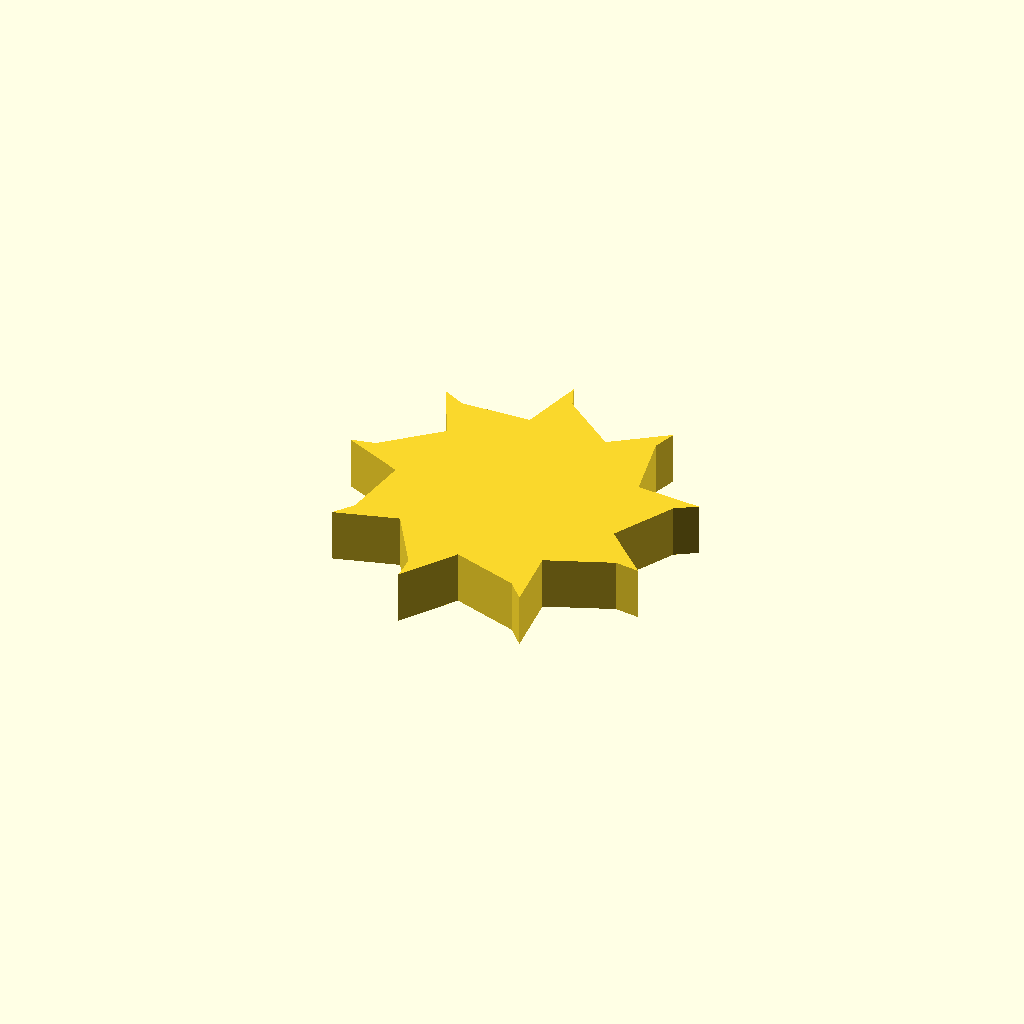
Cell 1 — every parameter at its default value.
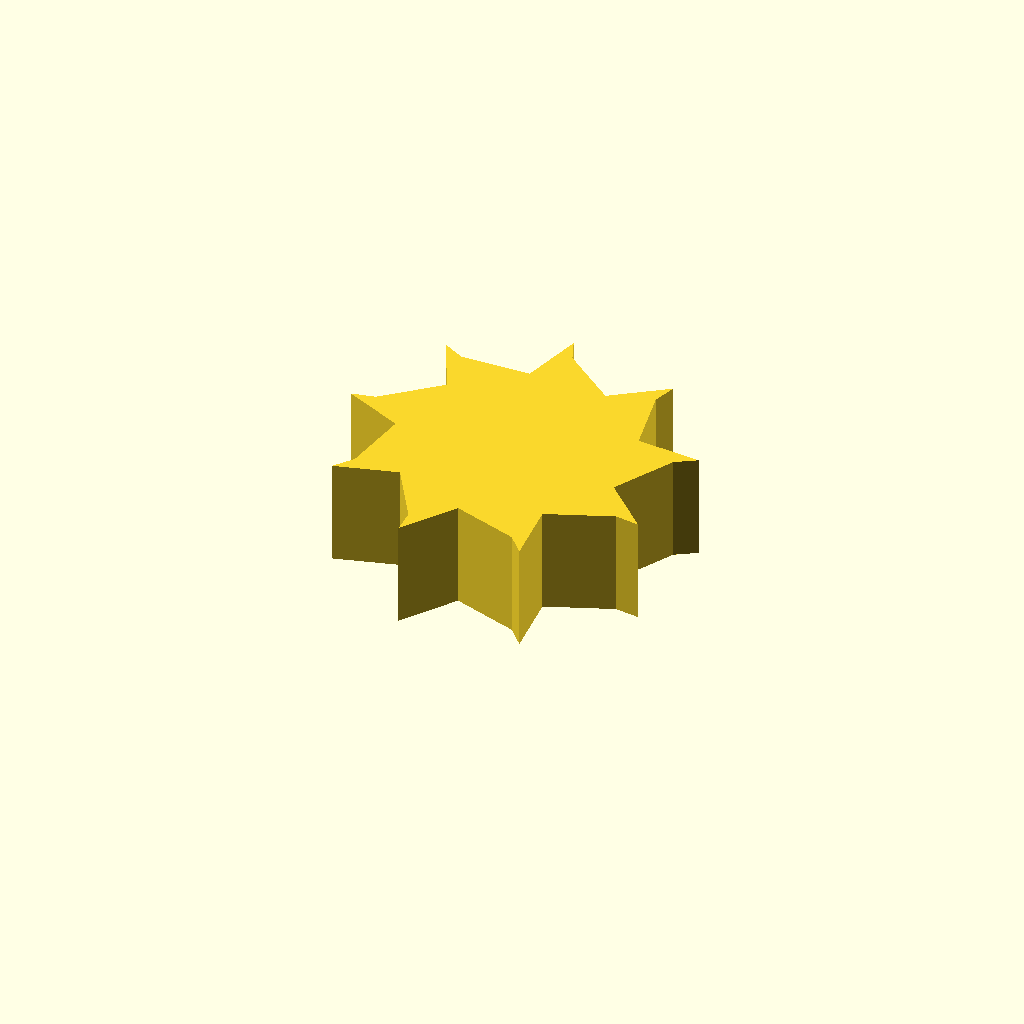
Cell 2: the same model with profile_height = 20.
One fixed orthographic camera (rotation 55°, 0°, 25°; colour scheme Cornfield) for every cell.
The OpenSCAD source (optional_data/data/sketch1/fanrotors/part_0004.scad):
$fn = 32;

// ----------------------------------------------------------------------
// Fan rotor section: 9 blades, 22 mm hub radius, 11 mm blades
// ----------------------------------------------------------------------

// --- parameters (mm) ---
profile_height = 10;      // extrusion height
profile_points = 27;      // points of the closed outline

profile = [[54.458, 27.514], [60.689, 39.007], [64.579, 41.461], [52.363, 42.417], [49.749, 55.226], [51.152, 59.606], [41.18, 52.486], [30.943, 60.619], [29.203, 64.876], [26.14, 53.011], [13.071, 52.661], [9.001, 54.804], [14.281, 43.746], [4.495, 35.078], [0, 34.103], [11.153, 29.026], [9.228, 16.095], [6.411, 12.459], [18.218, 15.739], [25.055, 4.596], [25.235, 0], [32.171, 10.102], [44.571, 5.961], [47.663, 2.555], [46.483, 14.752], [58.644, 19.551], [63.201, 18.929]];  // single closed polygon, 27 points, counter clockwise

// --- the one profile operation ---
linear_extrude(height = profile_height) polygon(points = profile);
Parameter table extracted from the source (name, type, default, range or options):
profile_height: number, default 10
profile_points: number, default 27
